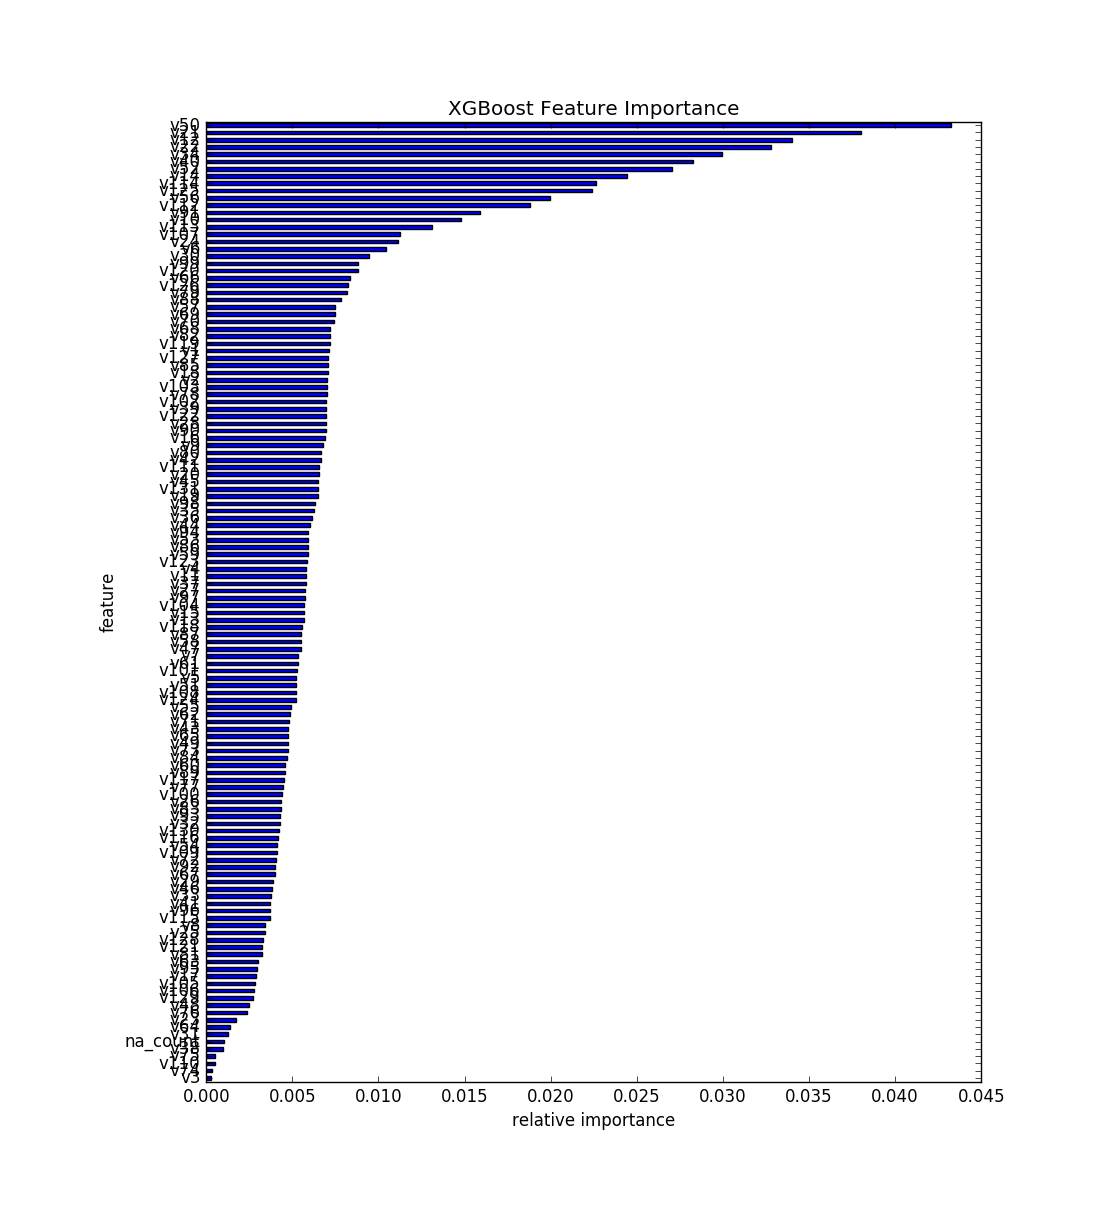

Source data for this figure (header and first rows):
, feature, fscore
0, v3, 0.0002676
1, v74, 0.0003344
2, v110, 0.0004905
3, v75, 0.0005128
4, v38, 0.000981
5, na_count, 0.001003
6, v31, 0.001249
7, v64, 0.001405
8, v23, 0.001739
9, v76, 0.002363
10, v48, 0.002475
11, v129, 0.002698
12, v106, 0.002787
13, v105, 0.002809
14, v17, 0.002898
15, v95, 0.002943
16, v63, 0.003032
17, v81, 0.003211
18, v121, 0.003233
19, v128, 0.003278
20, v25, 0.003389
21, v8, 0.003434
22, v115, 0.003679
23, v96, 0.003679
24, v41, 0.003723
25, v33, 0.003768
26, v46, 0.00379
27, v29, 0.003902
28, v67, 0.003991
29, v92, 0.004013
30, v72, 0.004036
31, v109, 0.004102
32, v54, 0.004125
33, v116, 0.004169
34, v130, 0.004236
35, v32, 0.004281
36, v93, 0.004303
37, v83, 0.004348
38, v26, 0.004348
39, v100, 0.004415
40, v77, 0.004437
41, v117, 0.004526
42, v89, 0.004571
43, v60, 0.004571
44, v84, 0.004704
45, v73, 0.004749
46, v49, 0.004749
47, v65, 0.004771
48, v43, 0.004771
49, v71, 0.004816
50, v62, 0.004883
51, v55, 0.004927
52, v124, 0.005195
53, v108, 0.005195
54, v51, 0.005217
55, v5, 0.00524
56, v101, 0.005284
57, v61, 0.005306
58, v7, 0.005306
59, v47, 0.005485
... 72 more rows
